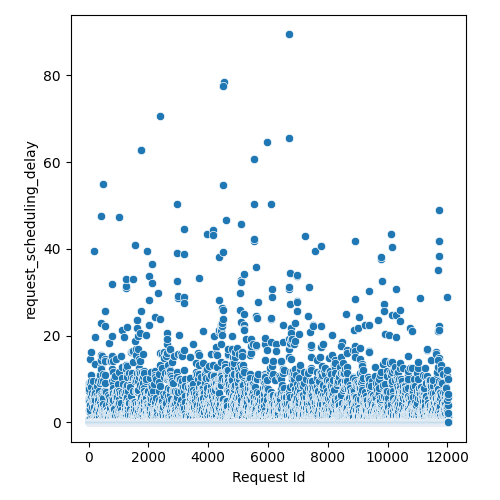

The data file committed next to this chart (first rows):
Request Id, request_scheduling_delay
5, 0.0
4, 9.031
8, 0.0
3, 8.252
6, 0.0
7, 0.0
0, 0.0
1, 2.727
9, 0.0
2, 5.485
14, 0.0
15, 0.0
10, 0.0
24, 7.88
13, 0.0
16, 0.571
19, 0.761
20, 0.0
22, 7.098
17, 0.0
21, 7.658
25, 0.0
12, 5.299
23, 4.914
18, 0.0
11, 0.0
26, 0.0
28, 0.0
27, 0.0
36, 0.0
33, 5.674
37, 0.0
31, 0.0
34, 0.0
32, 4.307
35, 0.0
29, 0.0
30, 3.925
44, 0.0
45, 0.3792
42, 0.0
41, 0.0
43, 0.0
39, 0.0
38, 0.0
40, 0.0
57, 0.0
56, 0.0
47, 0.0
52, 2.342
58, 0.0
48, 0.0
59, 0.7642
46, 0.0
51, 0.0
49, 0.0
55, 0.0
60, 9.067
53, 2.738
54, 14.61
... 11,971 more rows
